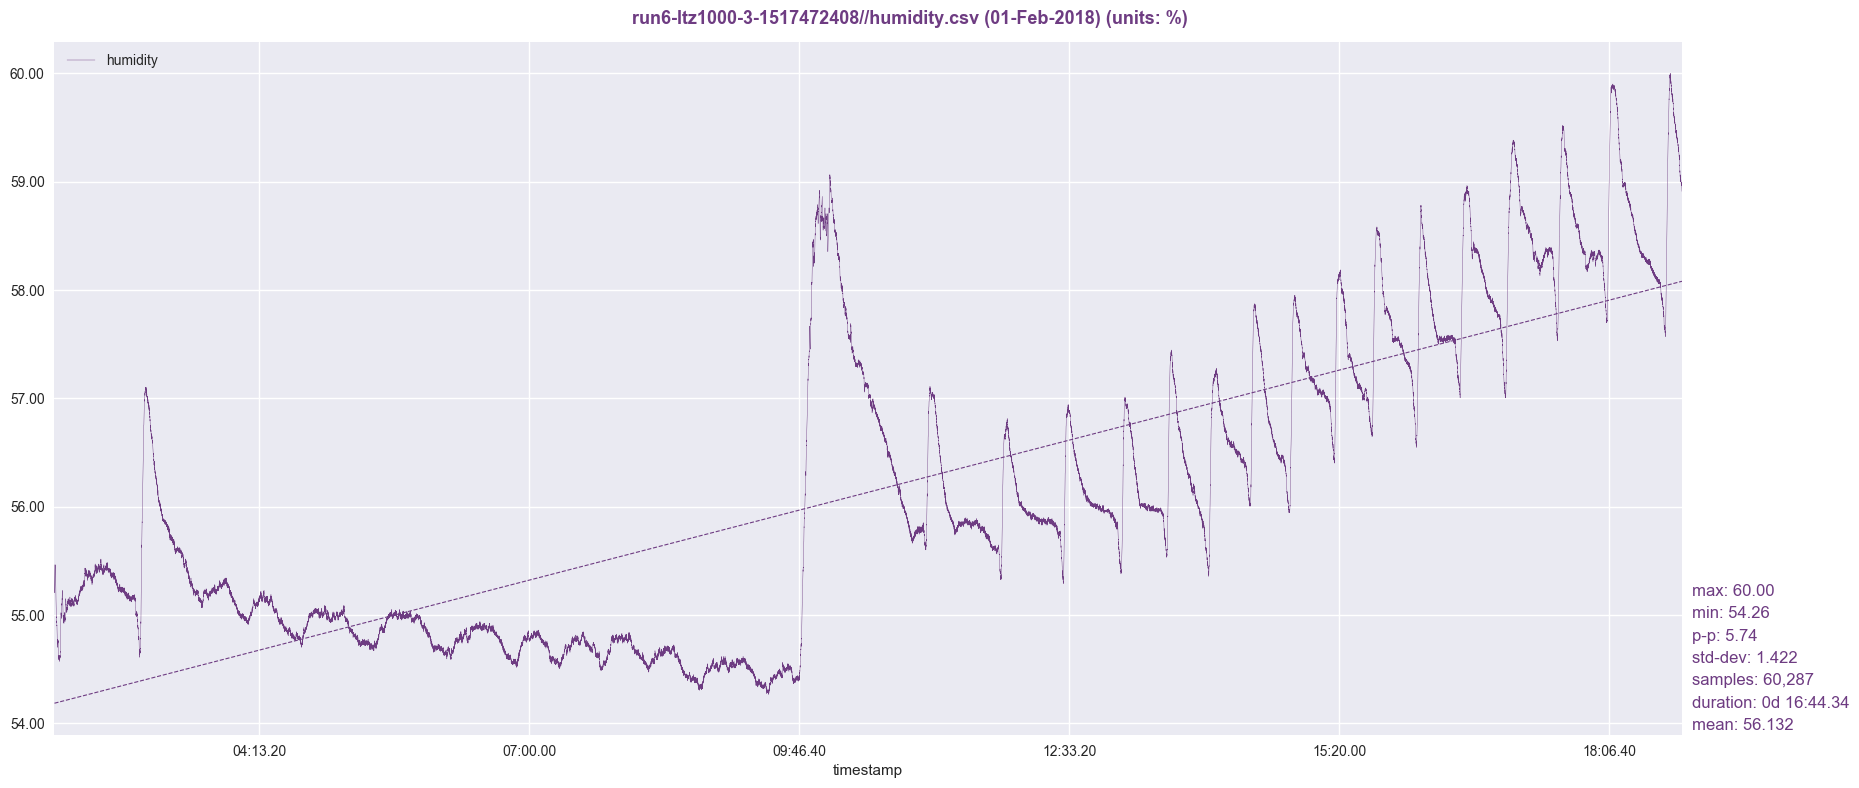

Source data for this figure (header and first rows):
timestamp, humidity
1517472411, 55.46
1517472412, 55.42
1517472413, 55.41
1517472414, 55.37
1517472415, 55.36
1517472416, 55.34
1517472417, 55.33
1517472418, 55.31
1517472419, 55.28
1517472420, 55.26
1517472421, 55.25
1517472422, 55.23
1517472423, 55.22
1517472424, 55.2
1517472425, 55.23
1517472426, 55.26
1517472427, 55.26
1517472428, 55.29
1517472429, 55.32
1517472430, 55.33
1517472431, 55.34
1517472432, 55.36
1517472433, 55.36
1517472434, 55.39
1517472435, 55.39
1517472436, 55.42
1517472437, 55.42
1517472438, 55.43
1517472439, 55.44
1517472440, 55.46
1517472441, 55.45
1517472442, 55.45
1517472443, 55.44
1517472444, 55.45
1517472445, 55.46
1517472446, 55.43
1517472447, 55.42
1517472448, 55.41
1517472449, 55.41
1517472450, 55.39
1517472451, 55.39
1517472452, 55.37
1517472453, 55.36
1517472454, 55.36
1517472455, 55.34
1517472456, 55.34
1517472457, 55.33
1517472458, 55.33
1517472459, 55.29
1517472460, 55.26
1517472461, 55.24
1517472462, 55.23
1517472463, 55.23
1517472464, 55.2
1517472465, 55.19
1517472466, 55.16
1517472467, 55.16
1517472468, 55.14
1517472469, 55.13
1517472470, 55.11
... 60,227 more rows
